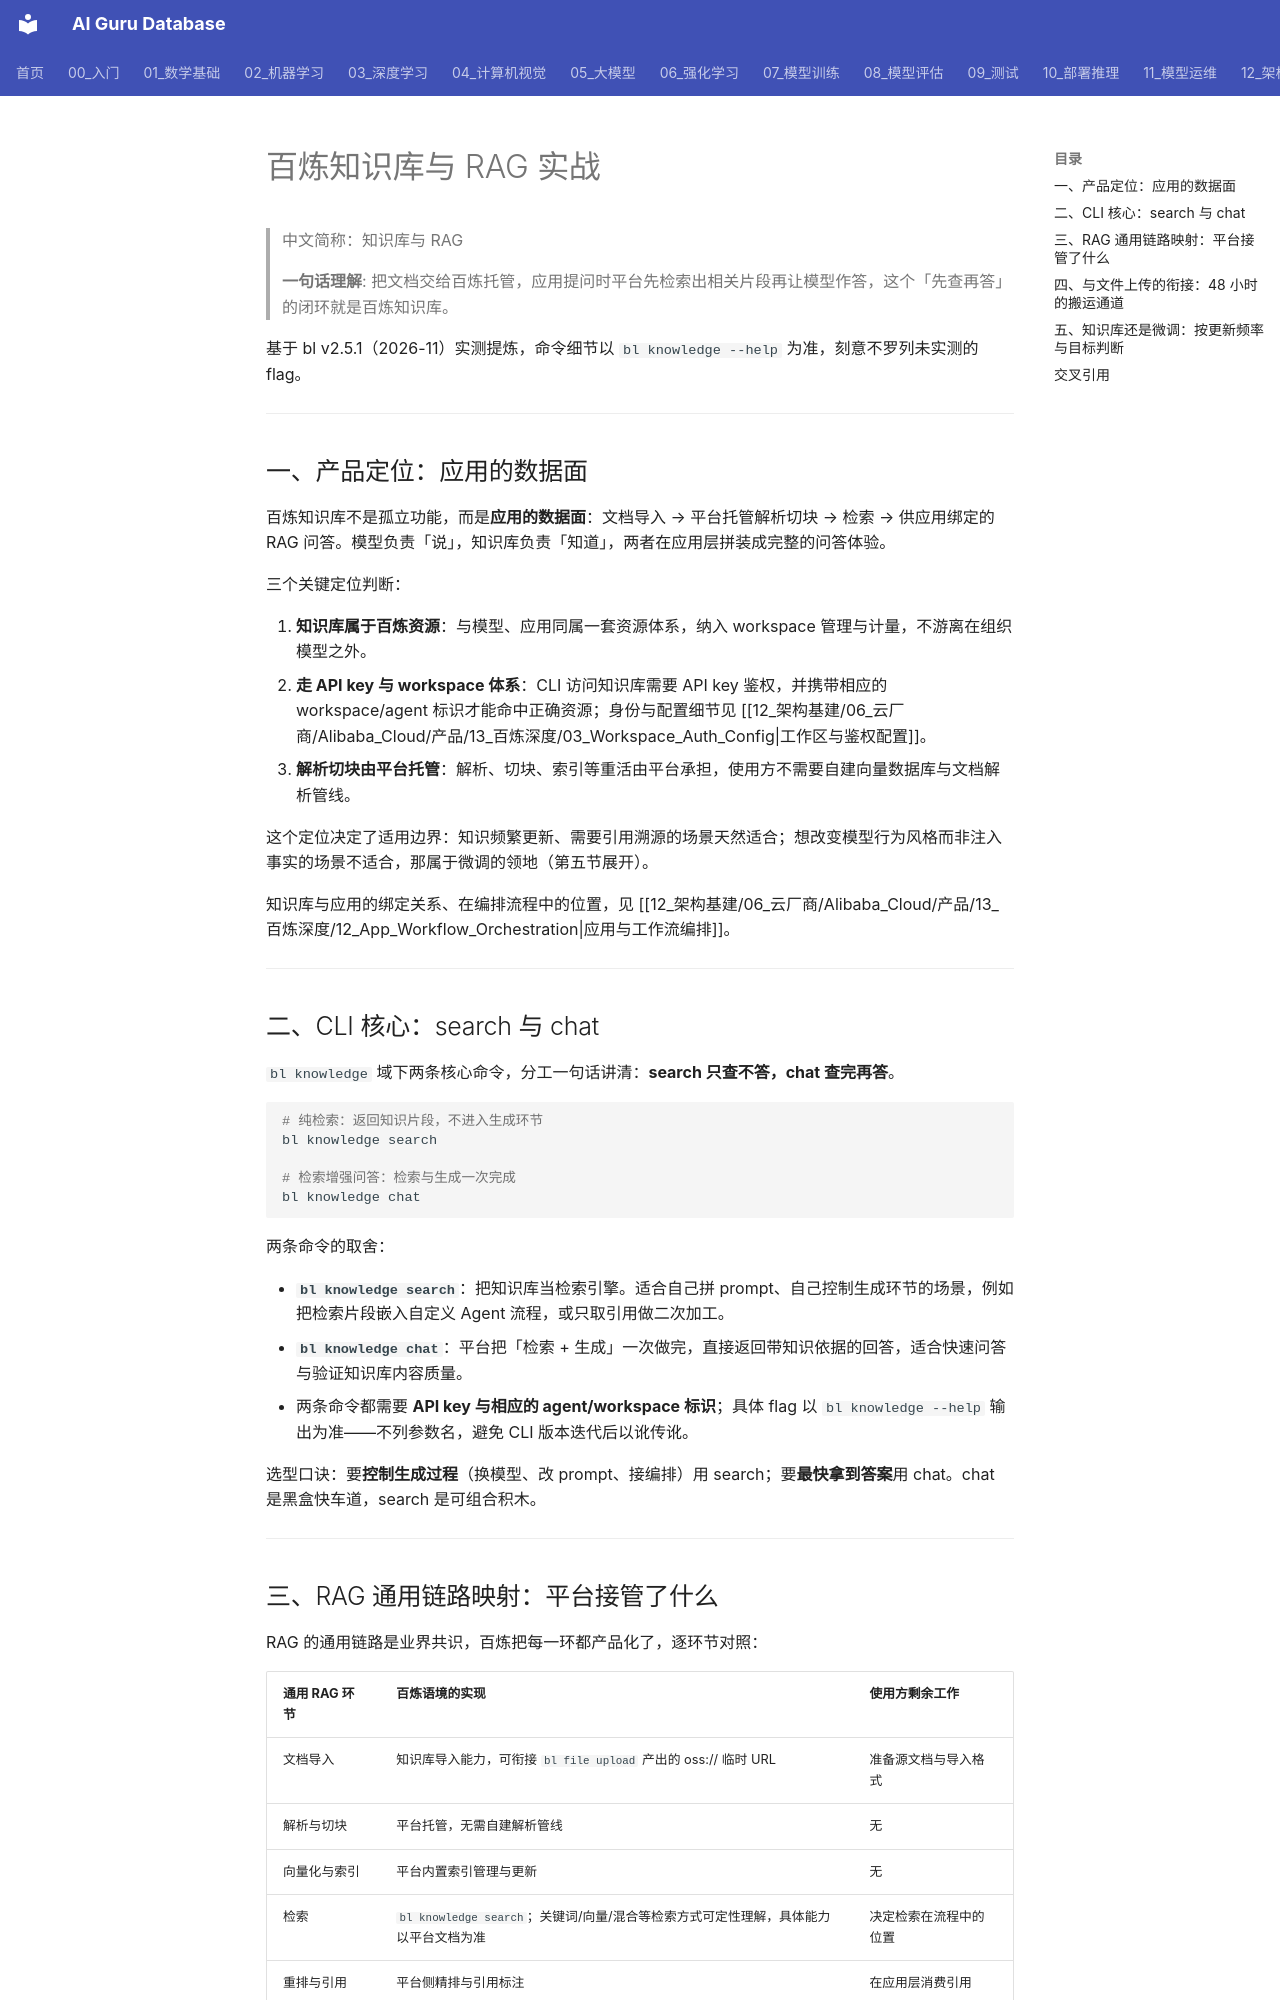

repository: ai-guru-global/ai-guru-database · page: 12_架构基建/06_云厂商/Alibaba_Cloud/产品/13_百炼深度/17_Knowledge_Base_RAG/index.html · generator: mkdocs

---
title: "百炼知识库与 RAG 实战"
category: 12_架构基建/Alibaba_Cloud
tags: ["bailian", "rag", "knowledge-base", "retrieval"]
summary: "拆解百炼知识库作为应用数据面的完整 RAG 链路：两条 CLI 命令、链路环节映射、文件上传衔接与微调取舍。"
created: 2026-11-06
updated: 2026-11-06
tier: supporting
aliases: ["百炼知识库", "Bailian Knowledge Base RAG"]
sources: []
name_zh: "知识库与 RAG"
---

# 百炼知识库与 RAG 实战

> 中文简称：知识库与 RAG

> **一句话理解**: 把文档交给百炼托管，应用提问时平台先检索出相关片段再让模型作答，这个「先查再答」的闭环就是百炼知识库。

基于 bl v2.5.1（2026-11）实测提炼，命令细节以 `bl knowledge --help` 为准，刻意不罗列未实测的 flag。

---

## 一、产品定位：应用的数据面

百炼知识库不是孤立功能，而是**应用的数据面**：文档导入 → 平台托管解析切块 → 检索 → 供应用绑定的 RAG 问答。模型负责「说」，知识库负责「知道」，两者在应用层拼装成完整的问答体验。

三个关键定位判断：

1. **知识库属于百炼资源**：与模型、应用同属一套资源体系，纳入 workspace 管理与计量，不游离在组织模型之外。
2. **走 API key 与 workspace 体系**：CLI 访问知识库需要 API key 鉴权，并携带相应的 workspace/agent 标识才能命中正确资源；身份与配置细节见 [[12_架构基建/06_云厂商/Alibaba_Cloud/产品/13_百炼深度/03_Workspace_Auth_Config|工作区与鉴权配置]]。
3. **解析切块由平台托管**：解析、切块、索引等重活由平台承担，使用方不需要自建向量数据库与文档解析管线。

这个定位决定了适用边界：知识频繁更新、需要引用溯源的场景天然适合；想改变模型行为风格而非注入事实的场景不适合，那属于微调的领地（第五节展开）。

知识库与应用的绑定关系、在编排流程中的位置，见 [[12_架构基建/06_云厂商/Alibaba_Cloud/产品/13_百炼深度/12_App_Workflow_Orchestration|应用与工作流编排]]。

---

## 二、CLI 核心：search 与 chat

`bl knowledge` 域下两条核心命令，分工一句话讲清：**search 只查不答，chat 查完再答**。

```bash
# 纯检索：返回知识片段，不进入生成环节
bl knowledge search

# 检索增强问答：检索与生成一次完成
bl knowledge chat
```

两条命令的取舍：

- **`bl knowledge search`**：把知识库当检索引擎。适合自己拼 prompt、自己控制生成环节的场景，例如把检索片段嵌入自定义 Agent 流程，或只取引用做二次加工。
- **`bl knowledge chat`**：平台把「检索 + 生成」一次做完，直接返回带知识依据的回答，适合快速问答与验证知识库内容质量。
- 两条命令都需要 **API key 与相应的 agent/workspace 标识**；具体 flag 以 `bl knowledge --help` 输出为准——不列参数名，避免 CLI 版本迭代后以讹传讹。

选型口诀：要**控制生成过程**（换模型、改 prompt、接编排）用 search；要**最快拿到答案**用 chat。chat 是黑盒快车道，search 是可组合积木。

---
